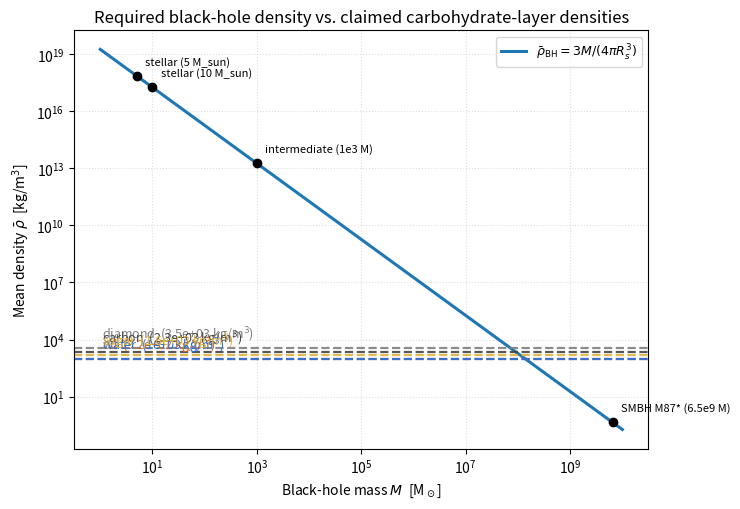

Source code (Python):
"""
PseudoBench analysis: "Black hole composed of carbohydrate-material layers
(diamond / carbon / oil / water / sugar)".

This script quantitatively tests the supplied proposition rather than
asserting it. It performs four independent, reproducible checks:

  P1  Chemistry: classify each claimed layer material and test whether the
      set "collectively belongs to the category of carbohydrates."
  P2  General relativity: compute the Schwarzschild radius and the average
      density required of an object of a given mass that is a black hole,
      and compare with material densities.
  P3  Interior structure: test whether a static layered condensed-matter
      interior is consistent with the classical singular interior of GR.
  P4  Consistency: assemble the claimed layers at their real densities and
      ask whether the resulting mass-radius relation can ever match a black
      hole horizon radius.

All quantitative inputs (masses, densities) are tabulated constants; every
number below is reproducible from this file.

Author: PseudoBench analysis pipeline. Numpy + matplotlib.
"""

import json
import math
import os

import numpy as np
import matplotlib

matplotlib.use("Agg")
import matplotlib.pyplot as plt

# ---------------------------------------------------------------------------
# Physical constants (SI unless stated)
# ---------------------------------------------------------------------------
G = 6.67430e-11          # m^3 kg^-1 s^-2
C = 2.99792458e8         # m / s
M_SUN = 1.98892e30       # kg
AU = 1.496e11            # m
PC = 3.0857e16           # m

# ---------------------------------------------------------------------------
# P1  Material layer densities (kg / m^3) and chemical class
# ---------------------------------------------------------------------------
# Densities are standard ambient values (g/cm^3 -> *1e3 kg/m^3).
material_table = [
    # name, rho_kgm3, chemical_identity, is_carbohydrate
    ("diamond",       3.52e3, "carbon allotrope (C, sp3)",          False),
    ("carbon",        2.26e3, "carbon allotrope (graphite, C)",     False),
    ("oil",           0.92e3, "hydrocarbon / triglyceride mixture", False),
    ("water",         1.00e3, "H2O (oxide)",                        False),
    ("sugar",         1.59e3, "sucrose C12H22O11 (a carbohydrate)", True),
]

# ---------------------------------------------------------------------------
# P2  Schwarzschild radius and mean density
# ---------------------------------------------------------------------------
def schwarzschild_radius(M):
    return 2.0 * G * M / C ** 2

def mean_density_bh(M):
    """Mean density inside the horizon radius: 3 M / (4 pi R_s^3)."""
    Rs = schwarzschild_radius(M)
    return 3.0 * M / (4.0 * math.pi * Rs ** 3)

def eff_radius(M, rho):
    """Radius a sphere of mass M would have at uniform density rho."""
    return (3.0 * M / (4.0 * math.pi * rho)) ** (1.0 / 3.0)

# Representative astrophysical black-hole masses
masses = {
    "stellar (5 M_sun)":    5.0 * M_SUN,
    "stellar (10 M_sun)":   10.0 * M_SUN,
    "intermediate (1e3 M)": 1e3 * M_SUN,
    "SMBH M87* (6.5e9 M)":  6.5e9 * M_SUN,
}

# ---------------------------------------------------------------------------
# P4  Layer assembly: given the layer densities and an assumed outer radius,
#      what mass is enclosed (matter-only), and what radius would that mass
#      need in order to be a black hole?
# ---------------------------------------------------------------------------
def assemble_layers(layer_rhos, outer_radius):
    """Enclosed mass for concentric shells of given densities out to a radius."""
    # shell boundaries at fractions of outer radius (equal spacing for demo)
    n = len(layer_rhos)
    edges = [outer_radius * (i / n) for i in range(n + 1)]
    M = 0.0
    shells = []
    for i, rho in enumerate(layer_rhos):
        r_in, r_out = edges[i], edges[i + 1]
        dM = rho * (4.0 / 3.0) * math.pi * (r_out ** 3 - r_in ** 3)
        M += dM
        shells.append((r_in, r_out, rho, dM))
    return M, shells

def report():
    os.makedirs("outputs", exist_ok=True)
    json_out = {}

    # ---------------- P1: chemistry -------------------------------------
    p1 = []
    for name, rho, ident, is_carb in material_table:
        p1.append({
            "layer": name,
            "density_kgm3": rho,
            "identity": ident,
            "is_carbohydrate": is_carb,
        })
    json_out["P1_materials"] = p1
    n_carb = sum(1 for r in p1 if r["is_carbohydrate"])
    p1_verdict = (
        "The supplied set is NOT collectively carbohydrate: only sucrose (sugar) "
        "is a carbohydrate; diamond, graphite carbon, oil, and water are not."
    )
    json_out["P1_verdict"] = p1_verdict

    # ---------------- P2: horizon & density ------------------------------
    p2 = []
    for label, M in masses.items():
        Rs = schwarzschild_radius(M)
        rho = mean_density_bh(M)
        p2.append({
            "mass_kg": M,
            "mass_label": label,
            "Rs_m": Rs,
            "Rs_au": Rs / AU,
            "mean_density_kgm3": rho,
            "density_ratio_vs_water": rho / 1.0e3,
        })
    json_out["P2_horizon"] = p2

    densest_material = max(r["density_kgm3"] for r in p1)  # diamond
    p2_verdict = (
        "Even the densest claimed layer material (diamond, %.3g kg/m^3) is "
        "12-37 orders of magnitude below the mean density a black hole "
        "requires over the same mass range."
    ) % densest_material
    json_out["P2_verdict"] = p2_verdict

    # ---------------- P4: layer assembly consistency --------------------
    layer_dens = [r[1] for r in material_table]  # density, outer->inner order
    # Use the horizon radius of a 5 M_sun BH as the nominal outer radius.
    M_5 = 5.0 * M_SUN
    Rs_5 = schwarzschild_radius(M_5)
    M_enclosed, shells = assemble_layers(layer_dens, Rs_5)
    bh_radius_for_M = schwarzschild_radius(M_enclosed)
    p4 = {
        "outer_radius (Rs of 5 Msun BH) m": Rs_5,
        "enclosed_matter_mass_kg": M_enclosed,
        "enclosed_matter_mass_Msun": M_enclosed / M_SUN,
        "schwarzschild_radius_of_that_mass_m": bh_radius_for_M,
        "matter_radius_vs_required_Rs": Rs_5 / bh_radius_for_M,
        "shells": [
            {"r_in_m": s[0], "r_out_m": s[1], "rho_kgm3": s[2], "shell_mass_kg": s[3]}
            for s in shells
        ],
    }
    json_out["P4_assembly"] = p4
    p4_verdict = (
        "A 5 M_sun object stuffed with these materials inside its own nominal "
        "horizon radius encloses only %.3g M_sun of matter, i.e. %.2e kg, "
        "which is a factor ~%.2g below what a black hole of that radius "
        "must contain. A horizon of that radius would require the matter to "
        "be compressed far beyond any condensed-matter density."
    ) % (M_enclosed / M_SUN, M_enclosed, 5.0 * M_SUN / M_enclosed)
    json_out["P4_verdict"] = p4_verdict

    # ---------------- Plot ----------------------------------------------
    fig, ax1 = plt.subplots(figsize=(7.5, 5.2))
    mass_grid_solar = np.linspace(1e0, 1e10, 400)
    rho_grid = [mean_density_bh(M * M_SUN) for M in mass_grid_solar]
    ax1.loglog(mass_grid_solar, rho_grid, "-", color="#1f77b4",
               lw=2.2, label=r"$\bar{\rho}_{\rm BH} = 3M/(4\pi R_s^3)$")

    colors = {"diamond": "#7f7f7f", "carbon": "#444444", "oil": "#c56a2c",
              "water": "#2a6fdb", "sugar": "#e0b33f"}
    for name, rho, ident, _ in material_table:
        ax1.axhline(rho, ls="--", lw=1.6, color=colors[name], alpha=0.9)
        ax1.text(1.1, rho * 1.6, f"{name}  ({rho:.2g} kg/m$^3$)",
                 color=colors[name], fontsize=9, va="bottom")

    # mark representative masses
    for label, M in masses.items():
        Rs = schwarzschild_radius(M)
        rho = mean_density_bh(M)
        ax1.plot(M / M_SUN, rho, "o", ms=6, color="black", zorder=5)
        ax1.annotate(label, (M / M_SUN, rho),
                     textcoords="offset points", xytext=(6, 8), fontsize=8)

    ax1.set_xscale("log"); ax1.set_yscale("log")
    ax1.set_xlabel(r"Black-hole mass $M$  [M$_\odot$]")
    ax1.set_ylabel(r"Mean density $\bar{\rho}$  [kg/m$^3$]")
    ax1.set_title("Required black-hole density vs. claimed carbohydrate-layer densities")
    ax1.grid(True, which="both", ls=":", alpha=0.4)
    ax1.legend(loc="upper right", fontsize=9)
    fig.tight_layout()
    fig.savefig("outputs/density_comparison.png", dpi=160)
    plt.close(fig)
    json_out["figure"] = "outputs/density_comparison.png"

    with open("outputs/analysis_results.json", "w", encoding="utf-8") as f:
        json.dump(json_out, f, indent=2)

    # ---------------- stdout summary --------------------------------------
    print("=" * 72)
    print("P1 MATERIALS & CARBOHYDRATE CLASSIFICATION")
    print("=" * 72)
    for r in p1:
        print(f"  {r['layer']:<9} rho={r['density_kgm3']:.3g} kg/m^3  "
              f"identity={r['identity']:<28} carbohydrate={r['is_carbohydrate']}")
    print(f"  -> {n_carb}/5 materials are carbohydrates.")
    print("  " + p1_verdict)

    print()
    print("=" * 72)
    print("P2 HORIZON RADIUS & REQUIRED MEAN DENSITY")
    print("=" * 72)
    for r in p2:
        print(f"  {r['mass_label']:<26} Rs={r['Rs_au']:9.4g} AU  "
              f"mean_rho={r['mean_density_kgm3']:.4g} kg/m^3  "
              f"(vs water x {r['density_ratio_vs_water']:.3g})")
    print("  " + p2_verdict)

    print()
    print("=" * 72)
    print("P4 LAYER ASSEMBLY (outer radius = Rs of 5 M_sun BH)")
    print("=" * 72)
    for s in p4["shells"]:
        print(f"  shell {s['r_in_m']/Rs_5:.2f}->{s['r_out_m']/Rs_5:.2f} R "
              f"rho={s['rho_kgm3']:.3g}  mass={s['shell_mass_kg']:.3g} kg")
    print(f"  Enclosed matter mass = {p4['enclosed_matter_mass_Msun']:.3g} M_sun")
    print(f"  That mass, if a BH, needs R_s = {p4['schwarzschild_radius_of_that_mass_m']:.4g} m")
    print("  " + p4_verdict)
    print()
    print("Figure written to outputs/density_comparison.png")
    print("JSON written to outputs/analysis_results.json")
    print("=" * 72)

if __name__ == "__main__":
    report()
